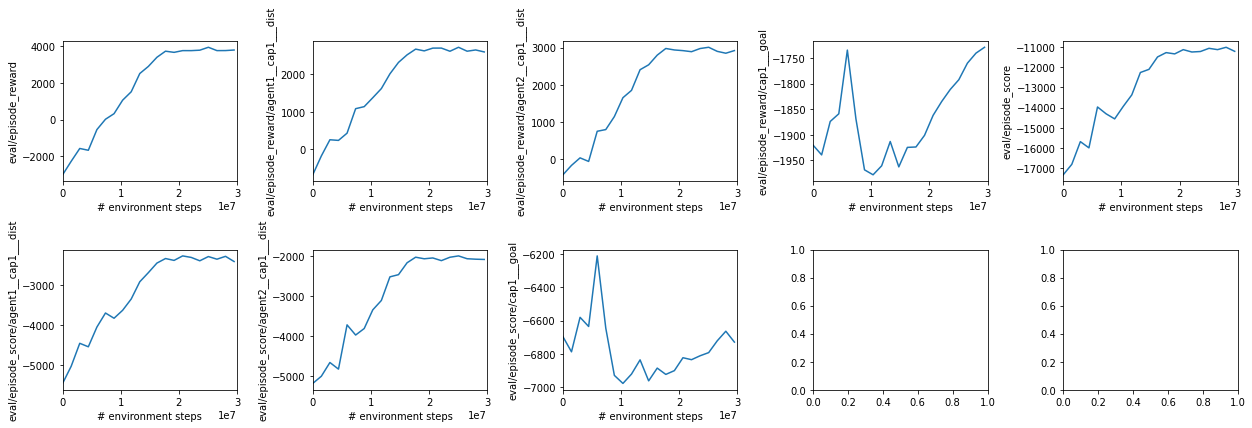

The table this chart was drawn from, first rows:
eval/episode_reward, eval/episode_reward/agent1__cap1___dist, eval/episode_reward/agent2__cap1___dist, eval/episode_reward/cap1___goal, eval/episode_score, eval/episode_score/agent1__cap1___dist, eval/episode_score/agent2__cap1___dist, eval/episode_score/cap1___goal, eval/total_episodes, losses/entropy_loss, losses/policy_loss, losses/total_loss, losses/value_loss, num_steps, speed/eval_sps, speed/eval_walltime, speed/sps, speed/timestamp, speed/training_walltime
-2271, -173.3, -158.9, -1939, -16817, -5022, -5007, -6788, 132.0, -0.1025, -3.016, 2545, 2549, 1474560, 44851, 24.5, 49288, 29.96, 29.96
-1573, 258, 43.3, -1874, -15690, -4448, -4663, -6580, 136.0, -0.09896, -1.016, 2465, 2466, 2949120, 45083, 27.34, 411104, 33.55, 33.55
-1670, 241.1, -52.25, -1859, -15999, -4535, -4828, -6635, 134.0, -0.09319, -0.9446, 1962, 1963, 4423680, 45254, 30.17, 411911, 37.14, 37.14
-544.7, 433.5, 756.5, -1735, -13971, -4042, -3719, -6210, 143.0, -0.0858, -0.9569, 1685, 1686, 5898240, 45243, 33, 413085, 40.71, 40.71
18.65, 1085, 802.2, -1869, -14310, -3691, -3974, -6645, 134.0, -0.0767, -0.8425, 1597, 1598, 7372800, 44834, 35.85, 411033, 44.31, 44.31
321.8, 1140, 1150, -1968, -14562, -3821, -3811, -6930, 129.0, -0.06839, -0.747, 1373, 1374, 8847360, 44744, 38.71, 412251, 47.89, 47.89
1056, 1377, 1657, -1978, -13944, -3623, -3343, -6978, 128.0, -0.05952, -0.691, 1129, 1129, 10321920, 44835, 41.57, 411224, 51.48, 51.48
1513, 1620, 1854, -1961, -13370, -3341, -3108, -6922, 129.0, -0.049, -0.5883, 946, 946.6, 11796480, 44881, 44.42, 412351, 55.06, 55.06
2508, 2013, 2408, -1913, -12261, -2910, -2515, -6836, 130.0, -0.03761, -0.5271, 760.7, 761.2, 13271040, 45469, 47.24, 412435, 58.64, 58.64
2895, 2318, 2539, -1963, -12105, -2682, -2461, -6963, 128.0, -0.02689, -0.4816, 660.8, 661.3, 14745600, 44677, 50.1, 411344, 62.24, 62.24
3393, 2519, 2799, -1925, -11491, -2443, -2163, -6886, 129.0, -0.01714, -0.358, 638.2, 638.6, 16220160, 44900, 52.95, 411392, 65.83, 65.83
3724, 2671, 2977, -1924, -11276, -2329, -2023, -6924, 128.0, -0.007122, -0.4035, 493.4, 493.9, 17694720, 45447, 55.77, 412217, 69.41, 69.41
3661, 2624, 2938, -1901, -11339, -2376, -2063, -6901, 128.0, 0.002441, -0.3596, 482.1, 482.5, 19169280, 44904, 58.62, 411249, 73, 73
3755, 2698, 2920, -1862, -11128, -2263, -2042, -6823, 129.0, 0.007926, -0.3554, 519.5, 519.8, 20643840, 45013, 61.46, 412437, 76.58, 76.58
3755, 2699, 2891, -1835, -11245, -2301, -2109, -6835, 128.0, 0.01463, -0.3516, 543.3, 543.7, 22118400, 44945, 64.31, 413764, 80.15, 80.15
3779, 2615, 2976, -1812, -11221, -2385, -2024, -6812, 128.0, 0.01992, -0.2985, 619, 619.3, 23592960, 44922, 67.16, 412818, 83.73, 83.73
3937, 2721, 3010, -1793, -11063, -2279, -1990, -6793, 128.0, 0.02664, -0.3383, 610.2, 610.5, 25067520, 44914, 70.01, 411928, 87.32, 87.32
3756, 2616, 2900, -1760, -11128, -2345, -2061, -6722, 129.0, 0.03074, -0.3241, 666.6, 666.9, 26542080, 45116, 72.85, 411994, 90.9, 90.9
3758, 2649, 2850, -1741, -11011, -2274, -2073, -6664, 130.0, 0.03461, -0.309, 708.2, 708.5, 28016640, 45176, 75.68, 411835, 94.49, 94.49
3788, 2596, 2921, -1729, -11212, -2404, -2079, -6729, 128.0, 0.03911, -0.2516, 709.3, 709.6, 29491200, 45152, 78.52, 410534, 98.08, 98.08
